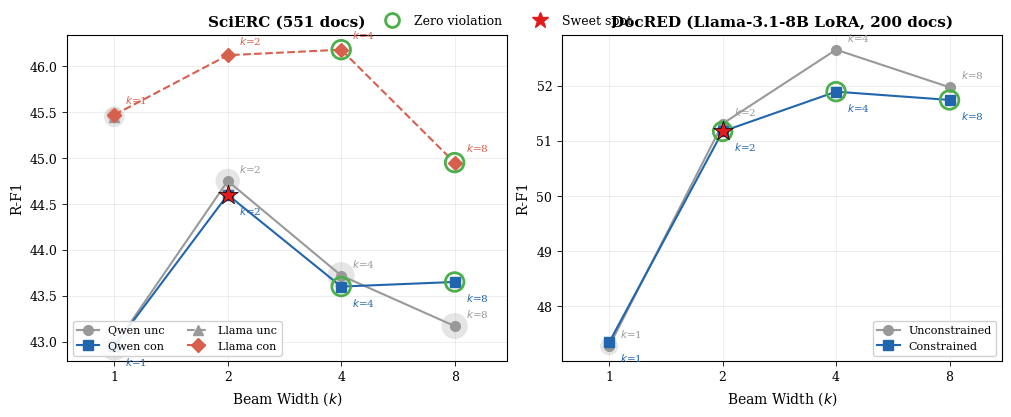

Here is the Python script that generated this plot:
"""Dual-panel Pareto plot: Beam Width vs R-F1 for beam width sweep.

Left: SciERC (Qwen3-8B + Llama-3.1-8B LoRA, 551 docs)
Right: DocRED (Llama-3.1-8B LoRA, 200 docs)

X-axis: beam width k (log2 scale)
Bubble size: total violation rate (DR% + CF% + RV%)
Green ring: zero-violation points

Usage:
    python plot_pareto_dual.py [--output beam_pareto.pdf]
"""
import argparse
from pathlib import Path

import matplotlib
matplotlib.use("Agg")
import matplotlib.pyplot as plt
import matplotlib.ticker as ticker
import numpy as np

# ---------------------------------------------------------------------------
# Data: {beam_k: {"unc": {...}, "con": {...}}}
# dr/cf/rv in percent
# ---------------------------------------------------------------------------

# SciERC: Qwen3-8B LoRA (complete: k=1,2,4,8 x unc/con)
scierc_qwen = {
    1: {"unc": {"rf1": 42.95, "dr": 2.11, "cf": 0,    "rv": 0},
        "con": {"rf1": 42.95, "dr": 0,    "cf": 0.50, "rv": 0}},
    2: {"unc": {"rf1": 44.75, "dr": 1.54, "cf": 0,    "rv": 0},
        "con": {"rf1": 44.60, "dr": 0,    "cf": 0.11, "rv": 0}},
    4: {"unc": {"rf1": 43.72, "dr": 1.89, "cf": 0,    "rv": 0},
        "con": {"rf1": 43.60, "dr": 0,    "cf": 0,    "rv": 0}},
    8: {"unc": {"rf1": 43.17, "dr": 1.77, "cf": 0,    "rv": 0},
        "con": {"rf1": 43.65, "dr": 0,    "cf": 0,    "rv": 0}},
}

# SciERC: Llama-3.1-8B LoRA (unc: k=1 only; con: k=1,2,4,8)
scierc_llama = {
    1: {"unc": {"rf1": 45.45, "dr": 1.11, "cf": 0,    "rv": 0},
        "con": {"rf1": 45.47, "dr": 0.09, "cf": 0.46, "rv": 0}},
    2: {"unc": None,
        "con": {"rf1": 46.12, "dr": 0,    "cf": 0.17, "rv": 0}},
    4: {"unc": None,
        "con": {"rf1": 46.18, "dr": 0,    "cf": 0,    "rv": 0}},
    8: {"unc": None,
        "con": {"rf1": 44.95, "dr": 0,    "cf": 0,    "rv": 0}},
}

# DocRED: Llama-3.1-8B LoRA (complete: k=1,2,4,8 x unc/con)
docred_llama = {
    1: {"unc": {"rf1": 47.28, "dr": 0.30, "cf": 0.19, "rv": 0.36},
        "con": {"rf1": 47.35, "dr": 0,    "cf": 0.19, "rv": 0}},
    2: {"unc": {"rf1": 51.31, "dr": 0.11, "cf": 0.05, "rv": 0.07},
        "con": {"rf1": 51.17, "dr": 0,    "cf": 0,    "rv": 0}},
    4: {"unc": {"rf1": 52.65, "dr": 0.04, "cf": 0.08, "rv": 0.08},
        "con": {"rf1": 51.89, "dr": 0,    "cf": 0,    "rv": 0}},
    8: {"unc": {"rf1": 51.97, "dr": 0,    "cf": 0.05, "rv": 0.07},
        "con": {"rf1": 51.74, "dr": 0,    "cf": 0,    "rv": 0}},
}

# ---------------------------------------------------------------------------
# Plotting config
# ---------------------------------------------------------------------------

BEAMS = [1, 2, 4, 8]
BUBBLE_SCALE = 200
BUBBLE_ALPHA = 0.25
ZERO_VIOL_COLOR = "#4daf4a"
SWEET_COLOR = "#e31a1c"

# Model-specific styles
QWEN_UNC  = {"color": "#999999", "marker": "o", "ls": "-",  "label": "Qwen unc"}
QWEN_CON  = {"color": "#2166ac", "marker": "s", "ls": "-",  "label": "Qwen con"}
LLAMA_UNC = {"color": "#999999", "marker": "^", "ls": "--", "label": "Llama unc"}
LLAMA_CON = {"color": "#d6604d", "marker": "D", "ls": "--", "label": "Llama con"}

# Single-model styles (DocRED panel)
SINGLE_UNC = {"color": "#999999", "marker": "o", "ls": "-", "label": "Unconstrained"}
SINGLE_CON = {"color": "#2166ac", "marker": "s", "ls": "-", "label": "Constrained"}


def _total_viol(d):
    if d is None:
        return 0
    return d.get("dr", 0) + d.get("cf", 0) + d.get("rv", 0)


def _extract(data, mode):
    xs, ys, viols = [], [], []
    for k in BEAMS:
        entry = data[k].get(mode)
        if entry is not None and entry.get("rf1") is not None:
            xs.append(k)
            ys.append(entry["rf1"])
            viols.append(_total_viol(entry))
    return xs, ys, viols


def _draw_series(ax, data, mode, style, annotate=True, ann_offset_y=6):
    xs, ys, viols = _extract(data, mode)
    if not xs:
        return
    ax.plot(xs, ys, color=style["color"], marker=style["marker"],
            markersize=7, linewidth=1.5, linestyle=style["ls"],
            label=style["label"], zorder=3)
    for x, y, v in zip(xs, ys, viols):
        if v > 0:
            ax.scatter(x, y, s=v * BUBBLE_SCALE, color=style["color"],
                       alpha=BUBBLE_ALPHA, zorder=2, edgecolors="none")
    if annotate:
        for x, y in zip(xs, ys):
            ax.annotate(f"$k$={x}", (x, y), textcoords="offset points",
                        xytext=(8, ann_offset_y), fontsize=7.5,
                        color=style["color"])


def _mark_zero_viols(ax, data):
    for mode in ("unc", "con"):
        for k in BEAMS:
            entry = data[k].get(mode)
            if entry is not None and entry.get("rf1") is not None and _total_viol(entry) == 0:
                ax.scatter(k, entry["rf1"], s=180, facecolors="none",
                           edgecolors=ZERO_VIOL_COLOR, linewidths=2.0,
                           zorder=4)


def _format_axes(ax, title):
    ax.set_title(title, fontsize=11, fontweight="bold")
    ax.set_xlabel("Beam Width ($k$)", fontsize=10)
    ax.set_ylabel("R-F1", fontsize=10)
    ax.set_xscale("log", base=2)
    ax.set_xticks(BEAMS)
    ax.get_xaxis().set_major_formatter(ticker.ScalarFormatter())
    ax.minorticks_off()
    ax.set_xlim(0.75, 11)
    ax.tick_params(labelsize=9)
    ax.grid(True, alpha=0.3, linewidth=0.5)


def main():
    parser = argparse.ArgumentParser()
    parser.add_argument("--output", default="beam_pareto.pdf")
    args = parser.parse_args()

    plt.rcParams.update({
        "font.family": "serif",
        "font.size": 10,
        "axes.linewidth": 0.8,
        "xtick.major.width": 0.6,
        "ytick.major.width": 0.6,
        "figure.dpi": 150,
    })

    fig, (ax_l, ax_r) = plt.subplots(1, 2, figsize=(10, 4),
                                      constrained_layout=True)

    # --- Left panel: SciERC (dual model) ---
    _draw_series(ax_l, scierc_qwen, "unc", QWEN_UNC, annotate=True, ann_offset_y=6)
    _draw_series(ax_l, scierc_qwen, "con", QWEN_CON, annotate=True, ann_offset_y=-14)
    _draw_series(ax_l, scierc_llama, "unc", LLAMA_UNC, annotate=False)
    _draw_series(ax_l, scierc_llama, "con", LLAMA_CON, annotate=True, ann_offset_y=8)
    _mark_zero_viols(ax_l, scierc_qwen)
    _mark_zero_viols(ax_l, scierc_llama)

    # Sweet spot: Qwen k=2 con (best R-F1 with near-zero violations)
    d = scierc_qwen[2]["con"]
    ax_l.scatter(2, d["rf1"], s=220, marker="*", color=SWEET_COLOR,
                 edgecolors="black", linewidths=0.5, zorder=5)

    _format_axes(ax_l, "SciERC (551 docs)")
    ax_l.legend(fontsize=8, loc="lower left", framealpha=0.9, ncol=2)

    # --- Right panel: DocRED (single model) ---
    _draw_series(ax_r, docred_llama, "unc", SINGLE_UNC, annotate=True, ann_offset_y=6)
    _draw_series(ax_r, docred_llama, "con", SINGLE_CON, annotate=True, ann_offset_y=-14)
    _mark_zero_viols(ax_r, docred_llama)

    # Sweet spot: k=2 con (zero violations, good R-F1)
    d = docred_llama[2]["con"]
    ax_r.scatter(2, d["rf1"], s=220, marker="*", color=SWEET_COLOR,
                 edgecolors="black", linewidths=0.5, zorder=5)

    _format_axes(ax_r, "DocRED (Llama-3.1-8B LoRA, 200 docs)")
    ax_r.legend(fontsize=8, loc="lower right", framealpha=0.9)

    # --- Shared legend for special markers ---
    from matplotlib.lines import Line2D
    handles = [
        Line2D([0], [0], marker="o", color="w", markerfacecolor="none",
               markeredgecolor=ZERO_VIOL_COLOR, markeredgewidth=2,
               markersize=10, label="Zero violation"),
        Line2D([0], [0], marker="*", color=SWEET_COLOR,
               markersize=12, linestyle="None", label="Sweet spot"),
    ]
    fig.legend(handles=handles, loc="upper center", ncol=2,
               fontsize=9, bbox_to_anchor=(0.5, 1.02), frameon=False)

    out = Path(args.output)
    fig.savefig(out, bbox_inches="tight")
    fig.savefig(out.with_suffix(".png"), bbox_inches="tight", dpi=300)
    print(f"Saved {out} and {out.with_suffix('.png')}")
    plt.close(fig)


if __name__ == "__main__":
    main()
